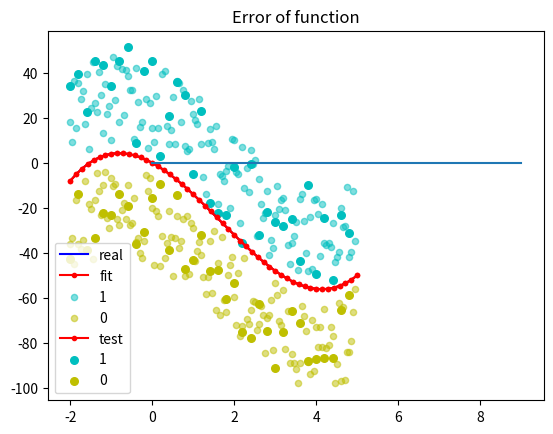

The matplotlib source for this figure:
import numpy as np
import matplotlib.pyplot as plt

class RBFN(object):

    def __init__(self, hidden_shape, sigma=1.0):

        self.hidden_shape = hidden_shape
        self.sigma = sigma
        self.centers = None
        self.weights = None

    def _kernel_function(self, center, data_point):
        return np.exp(-self.sigma*np.linalg.norm(center-data_point)**2)

    def _calculate_interpolation_matrix(self, X):
        """ Calculates interpolation matrix using a kernel_function
        # Arguments
            X: Training data
        # Input shape
            (num_data_samples, input_shape)
        # Returns
            G: Interpolation matrix
        """
        G = np.zeros((len(X), self.hidden_shape))
        for data_point_arg, data_point in enumerate(X):
            for center_arg, center in enumerate(self.centers):
                G[data_point_arg, center_arg] = self._kernel_function(center, data_point)
        return G

    def _select_centers(self, X):
        random_args = np.random.choice(len(X), self.hidden_shape)
        centers = X[random_args]
        return centers

    def fit(self, X, Y):

        self.centers = self._select_centers(X)
        G = self._calculate_interpolation_matrix(X)
        self.weights = np.dot(np.linalg.pinv(G), Y)
        #print (self.weights)

    def predict(self, X):

        G = self._calculate_interpolation_matrix(X)
        predictions = np.dot(G, self.weights)
        return predictions
    
    
# generating data
x = np.linspace(-2, 5, 50)
y = x**3-5*x**2-10*x
#y_u = y + 30
#y_d = y - 30
#x = np.linspace(2, 14, 100)
#y = np.cos(x / 5) * np.sin(x / 10) + 5 * np.exp(-x / 2)

# fitting RBF-Network with data
model = RBFN(hidden_shape=50, sigma=5)
model.fit(x, y)
y_pred = model.predict(x)

# plotting 1D interpolation
plt.plot(x, y, 'b-', label='real')
plt.plot(x, y_pred, 'r-', label='fit', marker='.')
#plt.plot(x, y_u, linestyle=':')
#plt.plot(x, y_d, linestyle=':')
plt.margins(0.05)

X1 = []
Y1 = []
X2 = []
Y2 = []
for i in np.arange(-2, 5, 0.05):
    f = i**3-5*i**2-10*i
    Y1.append(np.random.uniform(f+5, f+45))
    X1.append(i)
    Y2.append(np.random.uniform(f-45, f-5))
    X2.append(i)
plt.scatter(X1, Y1, color='c', label='1', s=20, alpha=0.5)
plt.scatter(X2, Y2, color='y', label='0', s=20, alpha=0.5)
plt.title('Interpolation using a RBFN (Fit)')
plt.legend(loc=3)
plt.show()

plt.plot(x, y_pred, 'r-', label='test', marker='.')
#plt.plot(x, y_u, linestyle=':')
#plt.plot(x, y_d, linestyle=':')
plt.margins(0.05)

X1 = []
Y1 = []
X2 = []
Y2 = []
for i in np.arange(-2, 5, 0.2):
    f = i**3-5*i**2-10*i
    Y1.append(np.random.uniform(f-2, f+50))
    X1.append(i)
    Y2.append(np.random.uniform(f-45, f-5))
    X2.append(i)
plt.scatter(X1, Y1, color='c', label='1', s=30)
plt.scatter(X2, Y2, color='y', label='0', s=30)
plt.title('Interpolation using a RBFN (Test)')
plt.legend(loc=3)
plt.show()

err = []
for i in range(10):
    #error = np.exp(-(i)**2)
    error = ((y_pred[i] - (x[i]**3-5*x[i]**2-10*x[i]))**2)
    err.append(error)
plt.plot(err)
plt.title('Error of function')
plt.show()
